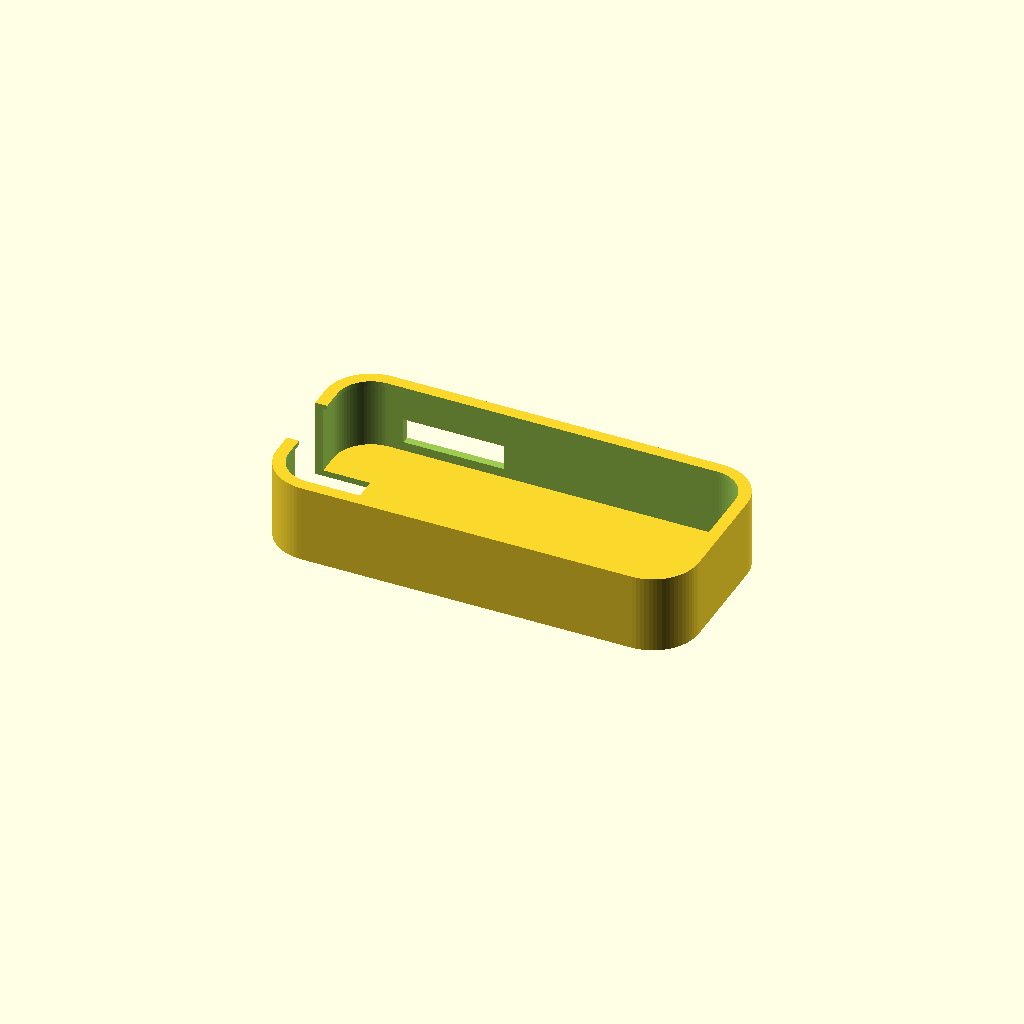
Cell 1 — every parameter at its default value.
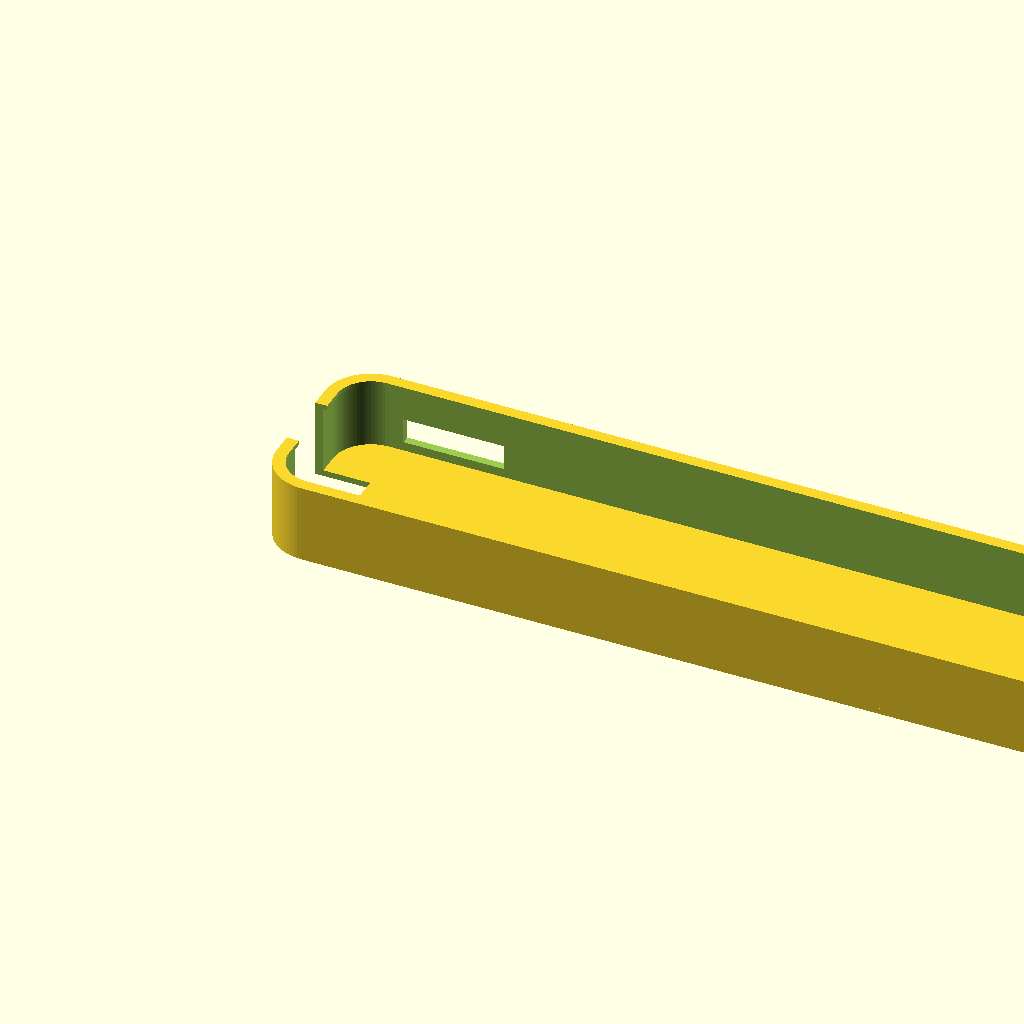
Cell 2: KEY_L = 160 (everything else at default).
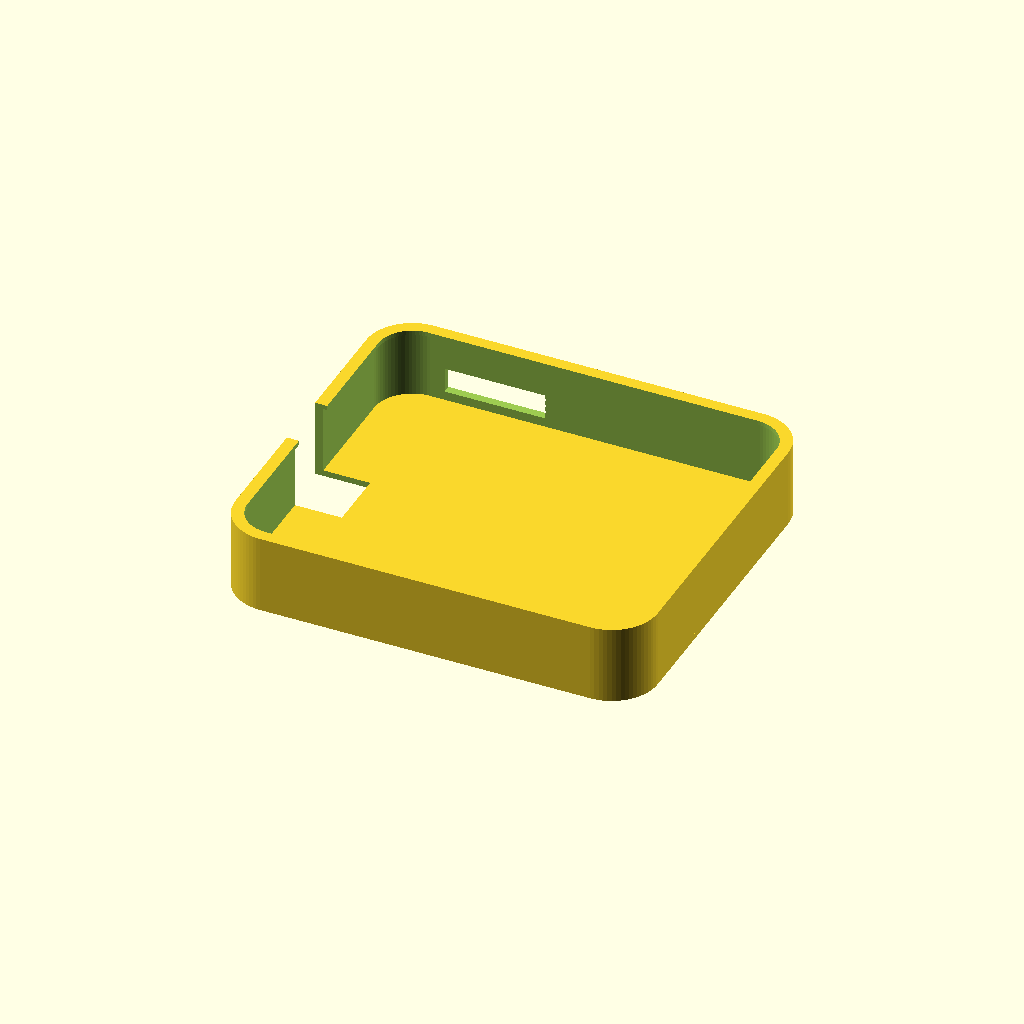
Cell 3: the same model with KEY_W = 70.
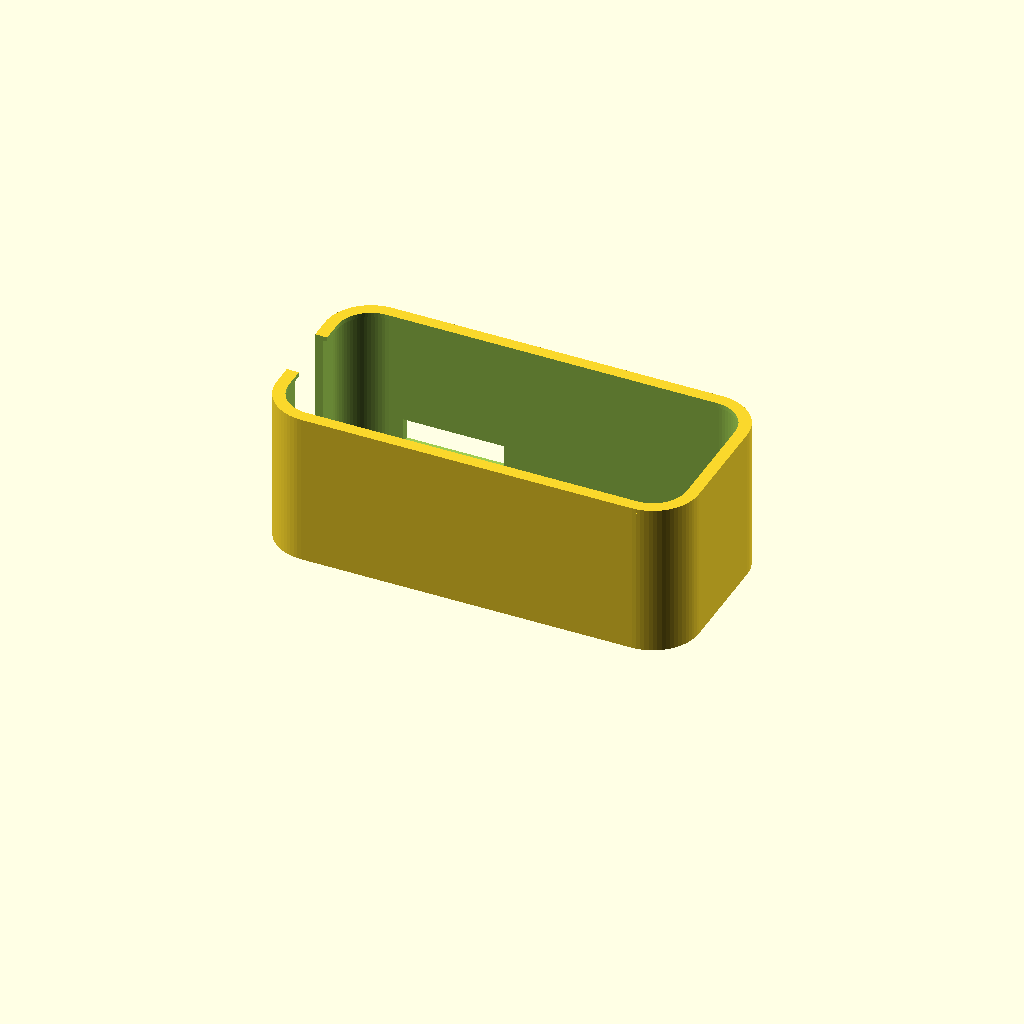
Cell 4: KEY_T = 30 (everything else at default).
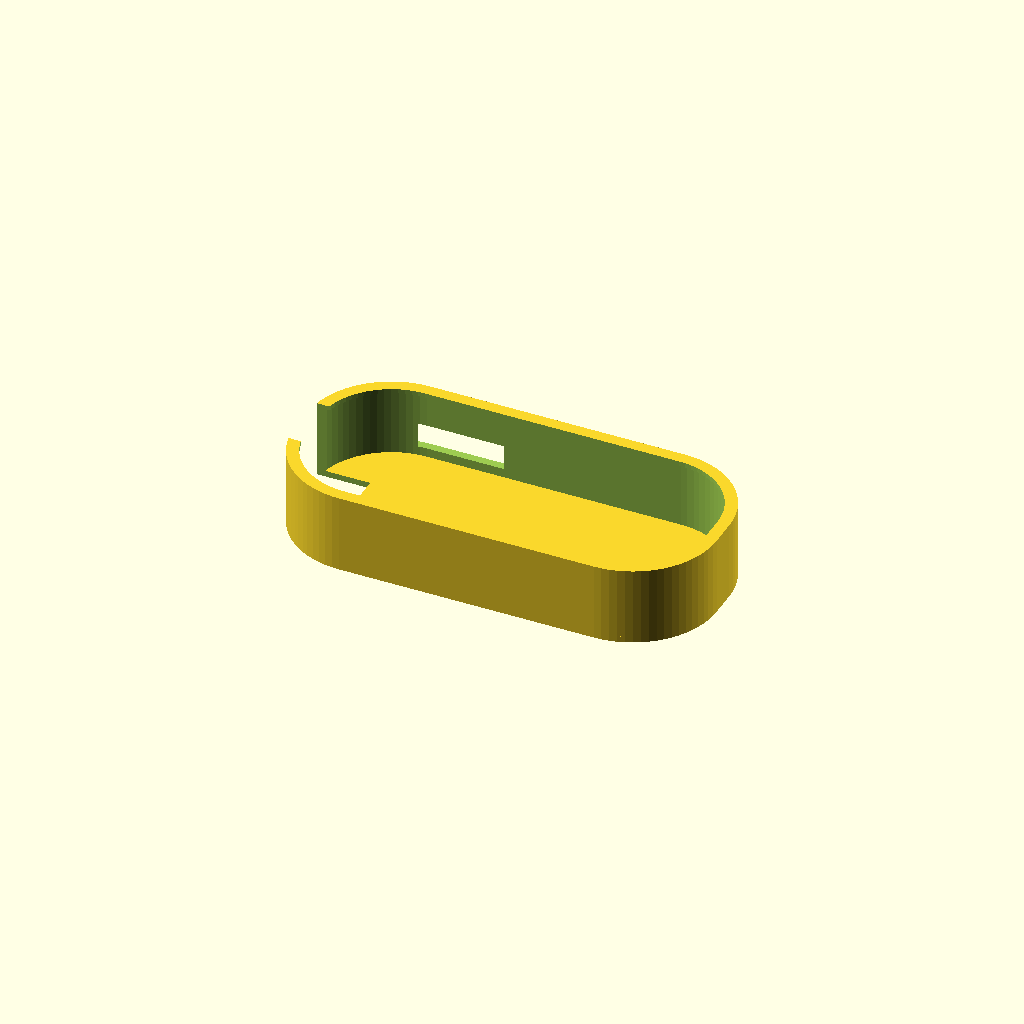
Cell 5: KEY_R = 15 (everything else at default).
One fixed orthographic camera (rotation 55°, 0°, 25°; colour scheme Cornfield) for every cell.
The OpenSCAD source (models/openscad/byd_seal_bumper_v01.scad):
// BYD SEAL — bumper protetor em TPU
// V0.1 PARAMÉTRICA — face frontal aberta, traseira e laterais protegidas.
// O manual oficial confirma quatro controles, indicador e chave mecânica,
// mas não publica dimensões da carcaça.
// X = comprimento; Y = largura; Z = espessura.

$fn = 72;
MODEL_NAME = "BYD SEAL";

// Medidas provisórias do corpo da chave
KEY_L = 80.0;       // X, mm
KEY_W = 35.0;       // Y, mm
KEY_T = 15.0;       // Z, mm
KEY_R = 7.5;

// Folgas e paredes TPU
CLR_X = 0.40;
CLR_Y = 0.25;
CLR_Z = 0.35;
BACK = 1.20;
SIDE_WALL = 1.60;
FACE_CLEARANCE = 1.00;
LIP_IN = 0.80;
LIP_H = 0.90;

// Abertura para argola/cinta; confirmar na smart key do mercado do usuário.
RING_NOTCH_L = 11.0;
RING_NOTCH_W = 12.0;

// Abertura de serviço para chave mecânica removível/integrada.
MECH_SLOT = true;
MECH_SLOT_X = 12.0;
MECH_SLOT_L = 20.0;
MECH_SLOT_Z = 3.0;
MECH_SLOT_H = 5.0;
MECH_SLOT_SIDE = 1;

INNER_L = KEY_L + CLR_X;
INNER_W = KEY_W + 2*CLR_Y;
INNER_T = KEY_T + CLR_Z;
OUTER_L = INNER_L + 2*SIDE_WALL;
OUTER_W = INNER_W + 2*SIDE_WALL;
WALL_H = max(1.0, INNER_T - FACE_CLEARANCE);
OUTER_H = BACK + WALL_H;
OUTER_R = min(KEY_R + SIDE_WALL, OUTER_W/2 - 0.30);
INNER_R = min(KEY_R, INNER_W/2 - 0.30);

module rounded2d(l,w,r) {
    hull() {
        for (x=[r,l-r])
            for (y=[-w/2+r,w/2-r])
                translate([x,y]) circle(r=r);
    }
}
module rounded_prism(l,w,h,r) { linear_extrude(height=h) rounded2d(l,w,r); }
module base_plate() { rounded_prism(OUTER_L,OUTER_W,BACK,OUTER_R); }
module side_ring() {
    difference() {
        rounded_prism(OUTER_L,OUTER_W,OUTER_H,OUTER_R);
        translate([SIDE_WALL,0,BACK-0.05]) rounded_prism(INNER_L,INNER_W,WALL_H+0.20,INNER_R);
    }
}
module retention_lip() {
    difference() {
        translate([0,0,BACK+WALL_H-LIP_H]) rounded_prism(OUTER_L,OUTER_W,LIP_H,OUTER_R);
        translate([SIDE_WALL+LIP_IN,0,BACK+WALL_H-LIP_H-0.05])
            rounded_prism(INNER_L-2*LIP_IN,INNER_W-2*LIP_IN,LIP_H+0.20,max(0.5,INNER_R-LIP_IN));
    }
}
module ring_notch() {
    translate([-0.10,-RING_NOTCH_W/2,-0.10]) cube([RING_NOTCH_L,RING_NOTCH_W,OUTER_H+0.30]);
}
module mechanical_slot() {
    if (MECH_SLOT) {
        y0 = MECH_SLOT_SIDE > 0 ? OUTER_W/2-SIDE_WALL-0.10 : -OUTER_W/2+0.10;
        translate([MECH_SLOT_X,y0,MECH_SLOT_Z]) cube([MECH_SLOT_L,SIDE_WALL+0.40,MECH_SLOT_H]);
    }
}
module bumper() {
    difference() {
        union() { base_plate(); side_ring(); retention_lip(); }
        ring_notch();
        mechanical_slot();
    }
}

bumper();

// Deixar acessíveis lock, unlock, trunk, Start/Stop, indicador e chave mecânica.
// Imprimir um teste curto antes da peça completa.
Parameter table extracted from the source (name, type, default, range or options):
MODEL_NAME: string, default "BYD SEAL"
KEY_L: number, default 80
KEY_W: number, default 35
KEY_T: number, default 15
KEY_R: number, default 7.5
CLR_X: number, default 0.4
CLR_Y: number, default 0.25
CLR_Z: number, default 0.35
BACK: number, default 1.2
SIDE_WALL: number, default 1.6
FACE_CLEARANCE: number, default 1
LIP_IN: number, default 0.8
LIP_H: number, default 0.9
RING_NOTCH_L: number, default 11
RING_NOTCH_W: number, default 12
MECH_SLOT: bool, default true
MECH_SLOT_X: number, default 12
MECH_SLOT_L: number, default 20
MECH_SLOT_Z: number, default 3
MECH_SLOT_H: number, default 5
MECH_SLOT_SIDE: number, default 1
